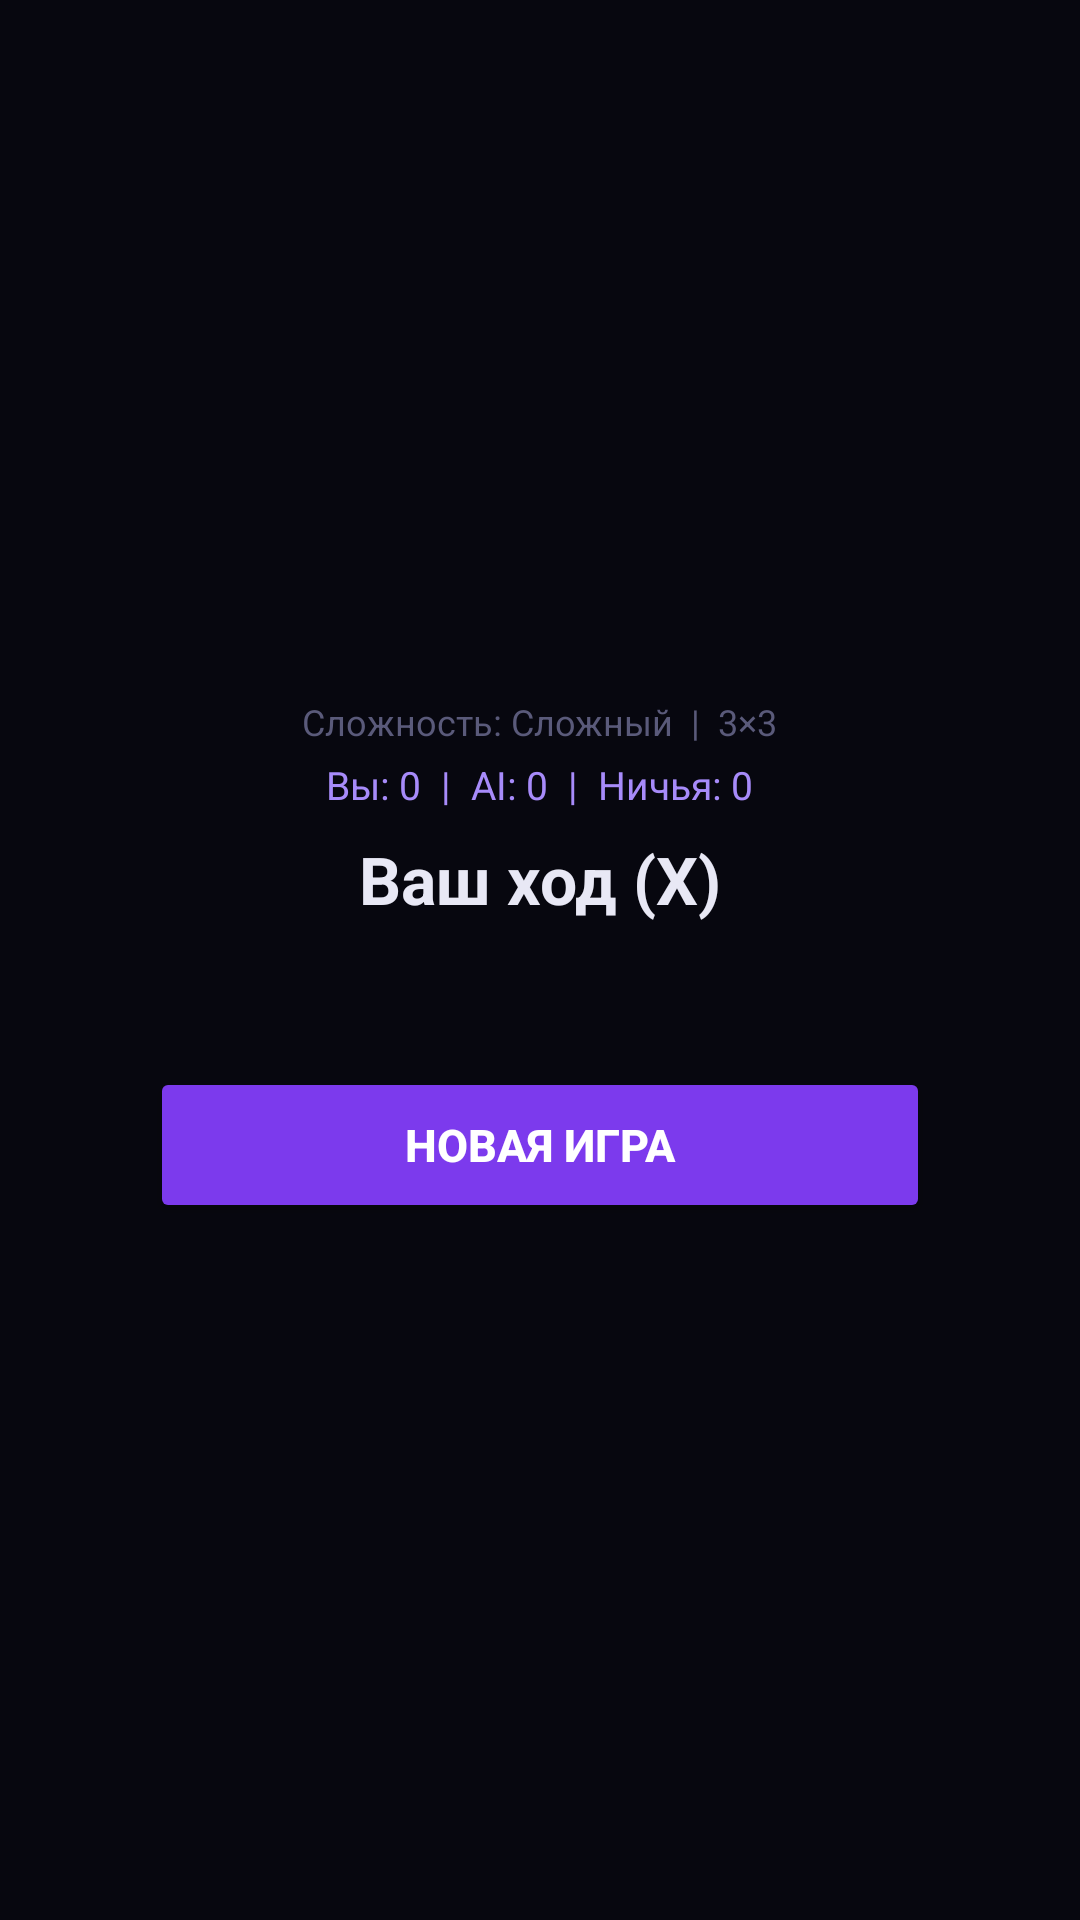

Here is an Android app screen rendered from its layout file. Give the layout XML and the strings, colors and styles it references.
<!-- AndroidManifest.xml: application theme Theme.TicTacToeAI -->
<!-- res/layout/activity_game.xml -->
<?xml version="1.0" encoding="utf-8"?>
<LinearLayout
    xmlns:android="http://schemas.android.com/apk/res/android"
    android:layout_width="match_parent"
    android:layout_height="match_parent"
    android:orientation="vertical"
    android:gravity="center"
    android:background="#07070f"
    android:padding="16dp">

    <TextView
        android:id="@+id/tvDifficulty"
        android:layout_width="wrap_content"
        android:layout_height="wrap_content"
        android:text="Сложность: Сложный  |  3×3"
        android:textSize="12sp"
        android:textColor="#5a5a7a"
        android:layout_marginBottom="4dp"/>

    <TextView
        android:id="@+id/tvScore"
        android:layout_width="wrap_content"
        android:layout_height="wrap_content"
        android:text="Вы: 0  |  AI: 0  |  Ничья: 0"
        android:textSize="13sp"
        android:textColor="#a78bfa"
        android:layout_marginBottom="8dp"/>

    <TextView
        android:id="@+id/tvStatus"
        android:layout_width="wrap_content"
        android:layout_height="wrap_content"
        android:text="Ваш ход (X)"
        android:textSize="22sp"
        android:textStyle="bold"
        android:textColor="#e8e8f5"
        android:layout_marginBottom="24dp"/>

    <GridLayout
        android:id="@+id/gridBoard"
        android:layout_width="wrap_content"
        android:layout_height="wrap_content"
        android:rowCount="3"
        android:columnCount="3"
        android:layout_marginBottom="24dp"/>

    <Button
        android:id="@+id/btnNewGame"
        android:layout_width="260dp"
        android:layout_height="52dp"
        android:text="Новая игра"
        android:textSize="15sp"
        android:textStyle="bold"
        android:textColor="#ffffff"
        android:backgroundTint="#7c3aed"/>

</LinearLayout>
<!-- resources referenced by this layout -->
<resources>
  <style name="Theme.TicTacToeAI" parent="Base.Theme.TicTacToeAI" />
  <style name="Base.Theme.TicTacToeAI" parent="Theme.Material3.DayNight.NoActionBar">
      </style>
</resources>
